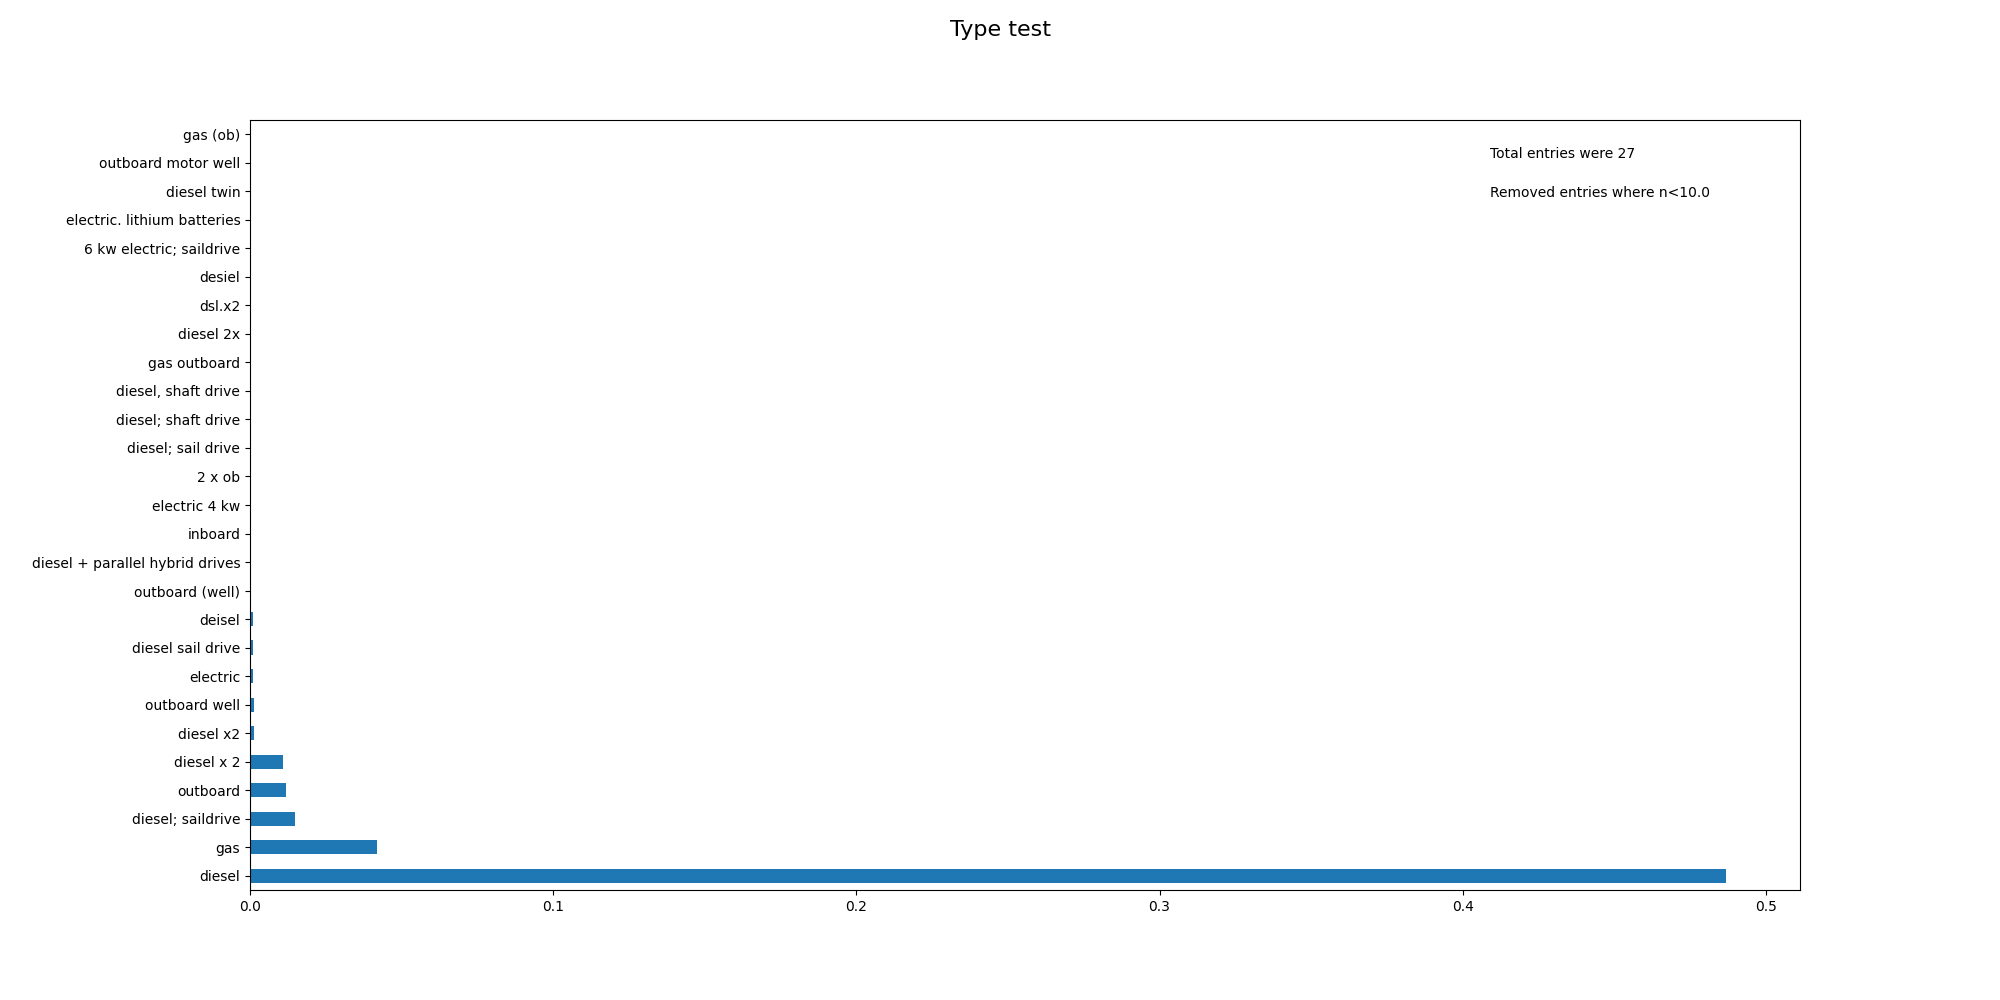

Data behind this chart, as committed beside it:
, Type
diesel, 0.4869
gas, 0.04192
diesel; saildrive, 0.01477
outboard, 0.01191
diesel x 2, 0.01096
diesel x2, 0.001429
outboard well, 0.001429
electric, 0.0009528
diesel sail drive, 0.0009528
deisel, 0.0009528
outboard (well), 0.0004764
diesel + parallel hybrid drives, 0.0004764
inboard, 0.0004764
electric 4 kw, 0.0004764
2 x ob, 0.0004764
diesel; sail drive, 0.0004764
diesel; shaft drive, 0.0004764
diesel, shaft drive, 0.0004764
gas outboard, 0.0004764
diesel 2x, 0.0004764
dsl.x2, 0.0004764
desiel, 0.0004764
6 kw electric; saildrive, 0.0004764
electric. lithium batteries, 0.0004764
diesel twin, 0.0004764
outboard motor well, 0.0004764
gas (ob), 0.0004764
